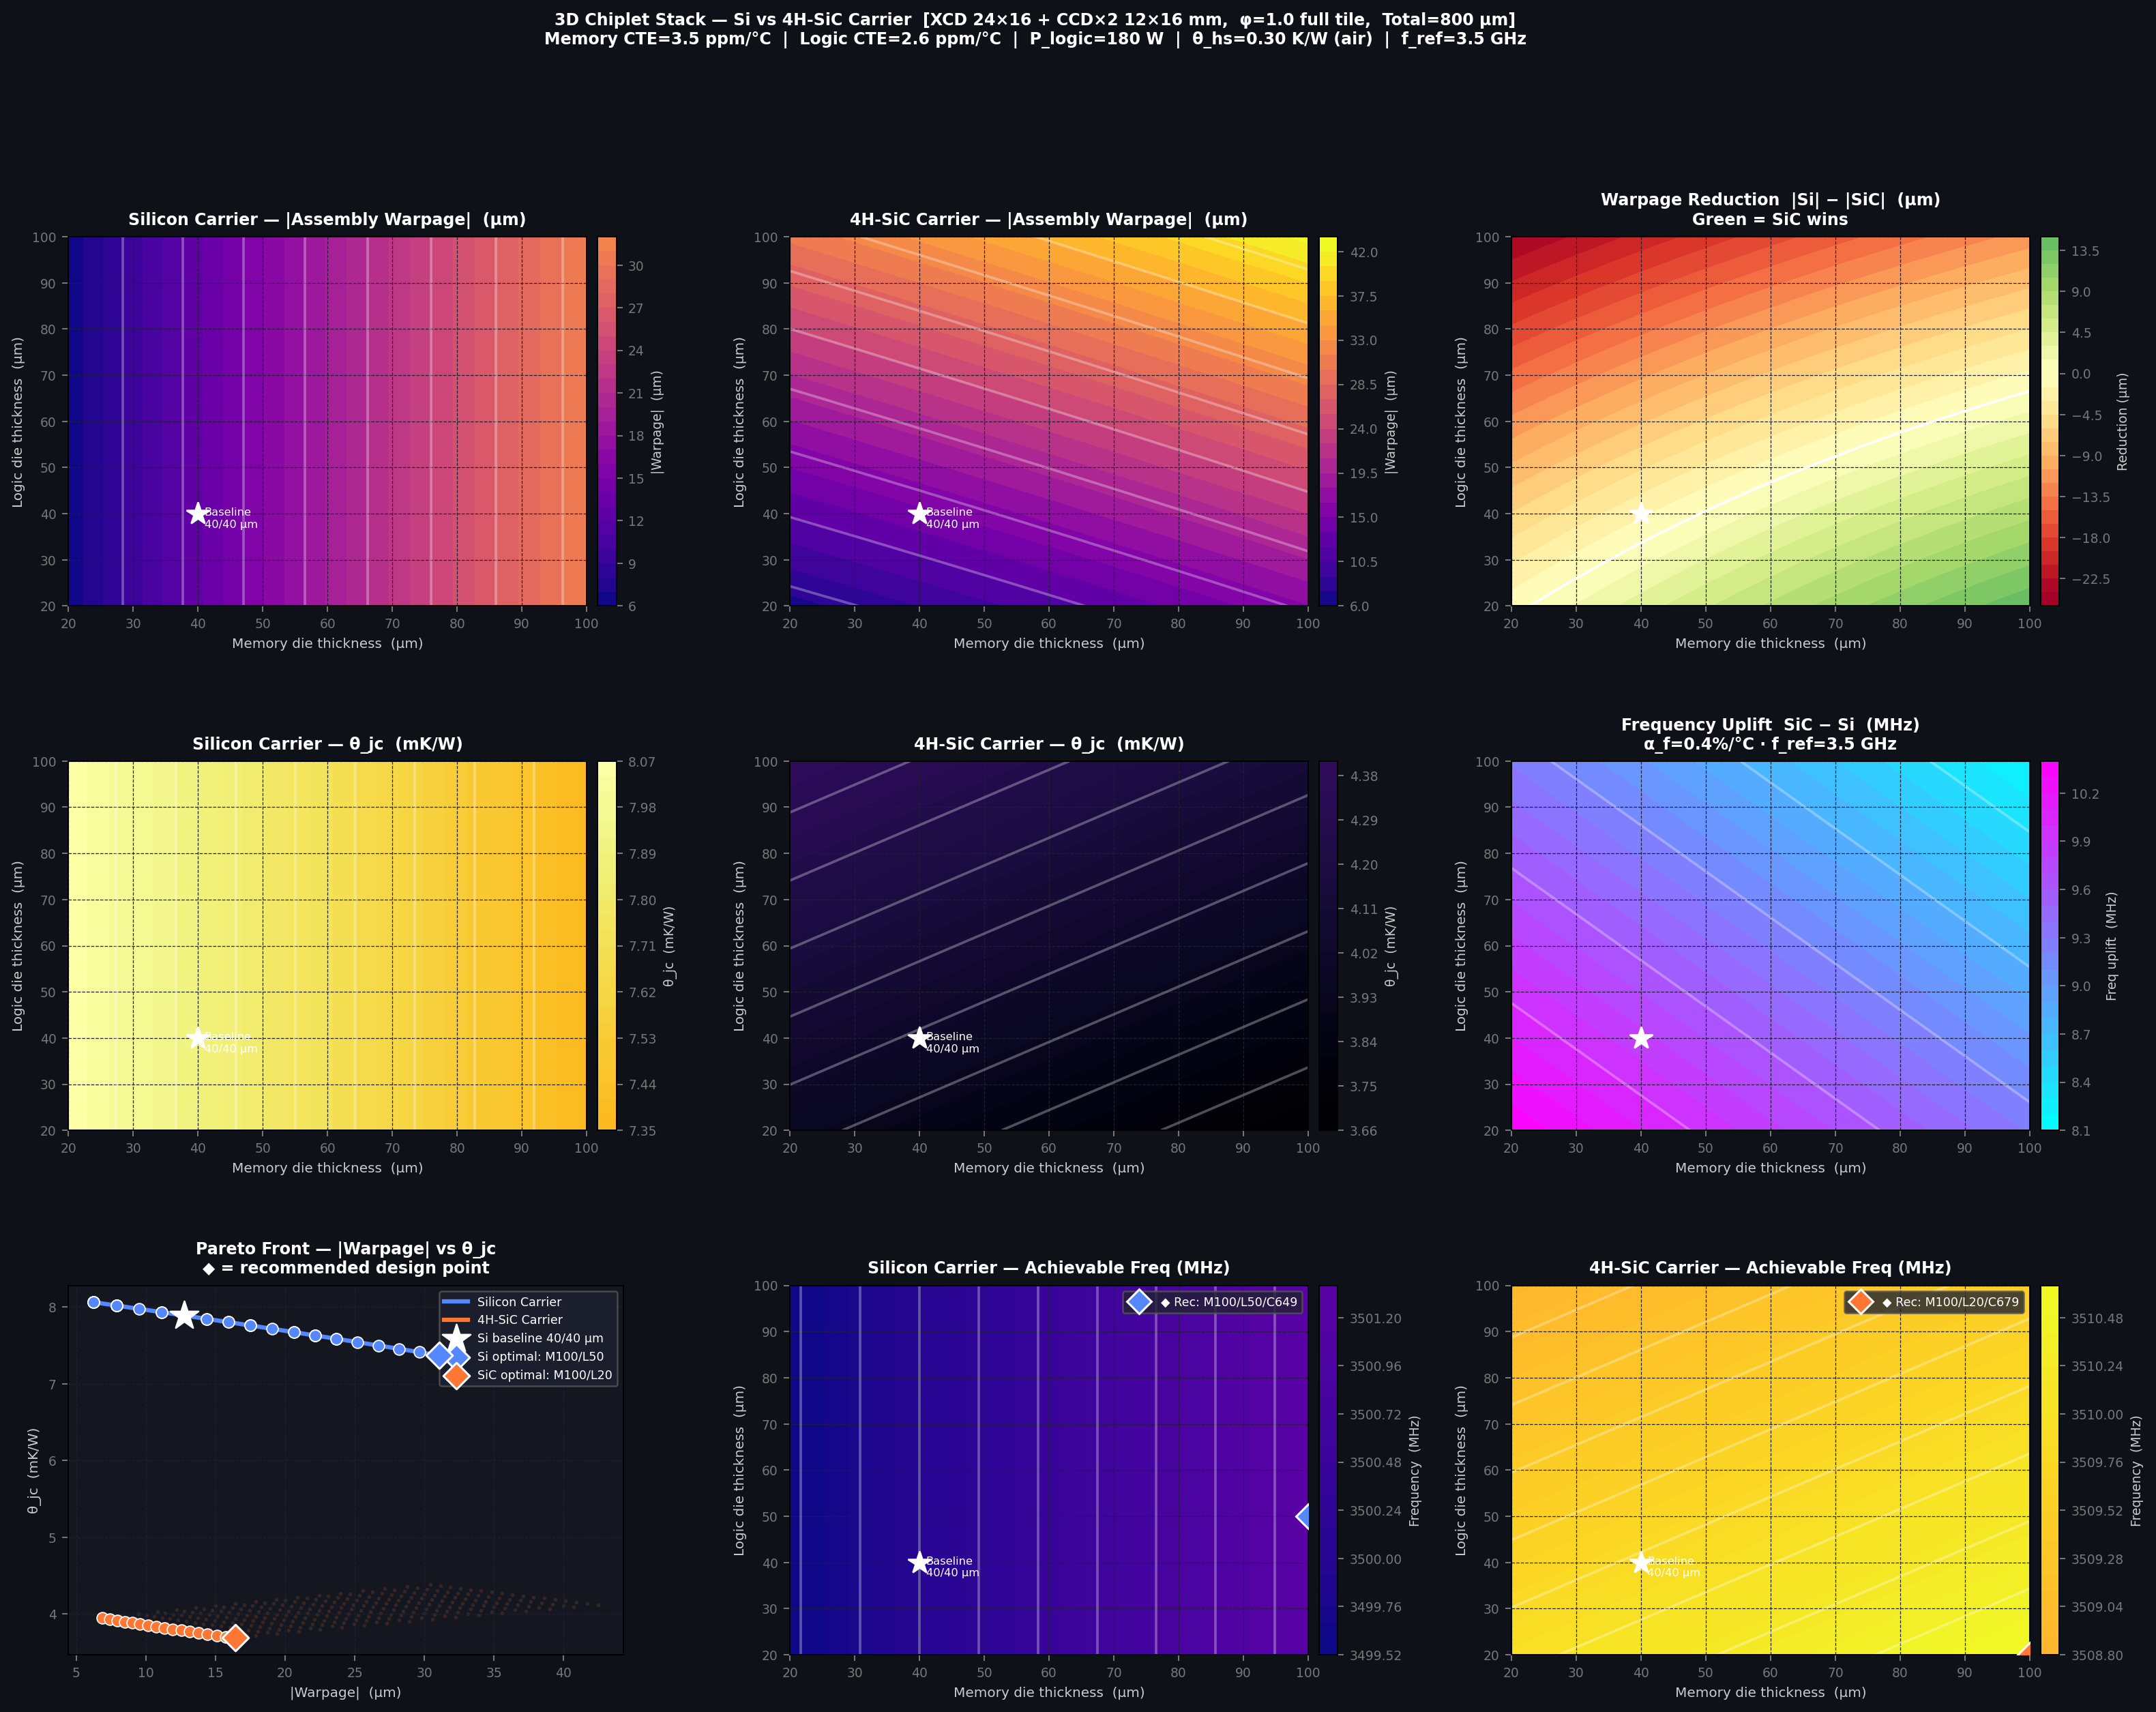

Write the Python code that produced this figure.
"""
3D Chiplet Stack: Si vs SiC Carrier — CORRECTED GEOMETRY
=========================================================
Die layout (from sketch):
  XCD  24×16 mm  (top half)      — compute, ~150 W
  CCD1 12×16 mm  (bottom-left)   — cache,    ~15 W
  CCD2 12×16 mm  (bottom-right)  — cache,    ~15 W
  Total logic area = 24×16 + 2×(12×16) = 768 mm² = full 24×32 mm tile
  φ = 1.0  →  no spreading resistance, 1-D conduction through full area

Carrier options:
  Si  : E=130 GPa, CTE=2.6 ppm/°C, k=150 W/mK
  SiC : E=450 GPa, CTE=4.2 ppm/°C, k=400 W/mK

Constraint: t_mem + t_logic + t_carrier + t_TIM = 800 µm
Sweep: t_mem 20→100 µm, t_logic 20→100 µm, step 5 µm
"""

import numpy as np
import matplotlib.pyplot as plt
import matplotlib.gridspec as gridspec
import matplotlib.patches as mpatches
import warnings
warnings.filterwarnings("ignore")

# ── Material properties ──────────────────────────────────────────────────
def biax(E, nu): return E / (1.0 - nu)

E_mem, nu_mem, alpha_mem = 110e9, 0.28, 3.5e-6
E_Si,  nu_Si,  alpha_Si  = 130e9, 0.28, 2.6e-6
E_TIM, nu_TIM, alpha_TIM = 70e9,  0.17, 0.55e-6
k_Si, k_TIM = 150.0, 1.0

CARRIERS = {
    'Si':  dict(label='Silicon Carrier',  E=130e9, nu=0.28,
                alpha=2.6e-6, k=150.0,   color='#5588ff', ls='-'),
    'SiC': dict(label='4H-SiC Carrier',  E=450e9, nu=0.21,
                alpha=4.2e-6, k=400.0,   color='#ff7733', ls='--'),
}

# ── Geometry ─────────────────────────────────────────────────────────────
W_mem, L_mem = 24e-3, 32e-3
A_full       = W_mem * L_mem          # 768 mm²  — logic tiles completely
phi          = 1.0                    # full coverage (XCD+CCD×2 = 768 mm²)
L_char       = np.sqrt(W_mem**2 + L_mem**2)   # 40 mm diagonal

# ── Fixed parameters ─────────────────────────────────────────────────────
t_TIM    = 1e-6
T_TOTAL  = 800e-6
T_avail  = T_TOTAL - t_TIM

dT_asm   = 235.0       # °C  reflow→room
T_amb    = 25.0
theta_hs = 0.30        # K/W  air-cooled
P_logic  = 180.0       # W
f_ref    = 3.5         # GHz  baseline
alpha_f  = 0.004       # /°C  (0.4 %/°C)

# ── Warpage: ABD plate matrix (φ=1 → no area-fraction correction) ─────────
def warpage_um(t_mem, t_logic, t_carrier, cp, dT=dT_asm):
    Ebar_car = biax(cp['E'], cp['nu'])
    # z0, thickness, biaxial modulus, CTE
    # φ=1.0 → TIM and logic use full Ebar (no area fraction reduction)
    z0  = [0, t_mem, t_mem+t_TIM, t_mem+t_TIM+t_logic]
    thk = [t_mem, t_TIM, t_logic, t_carrier]
    Eb  = [biax(E_mem,nu_mem), biax(E_TIM,nu_TIM), biax(E_Si,nu_Si), Ebar_car]
    alp = [alpha_mem, alpha_TIM, alpha_Si, cp['alpha']]
    zm  = [z0[i] + thk[i]/2 for i in range(4)]

    A = sum(Eb[i]*thk[i]                                   for i in range(4))
    B = sum(Eb[i]*thk[i]*zm[i]                             for i in range(4))
    D = sum(Eb[i]*(thk[i]**3/12 + thk[i]*zm[i]**2)        for i in range(4))
    N_T = dT * sum(Eb[i]*alp[i]*thk[i]        for i in range(4))
    M_T = dT * sum(Eb[i]*alp[i]*thk[i]*zm[i]  for i in range(4))

    det   = A*D - B**2
    kappa = (A*M_T - B*N_T) / det
    return kappa * L_char**2 / 8.0 * 1e6   # µm, signed

# ── Thermal: pure 1-D (φ=1 → no spreading) ────────────────────────────
def theta_jc(t_logic, t_carrier, k_car):
    R_logic = t_logic   / (k_Si  * A_full)
    R_tim   = t_TIM     / (k_TIM * A_full)
    R_car   = t_carrier / (k_car  * A_full)
    return R_logic + R_tim + R_car    # K/W

def Tj(th):   return T_amb + P_logic * (th + theta_hs)
def freq(Tj_val, Tj_base): return f_ref * (1 + alpha_f*(Tj_base - Tj_val))

# ── Reference baseline (Si, 40/40 µm) ─────────────────────────────────
tc_base  = T_avail - 80e-6
Tj_base  = Tj(theta_jc(40e-6, tc_base, CARRIERS['Si']['k']))

# ── Sweep ──────────────────────────────────────────────────────────────
step   = 5e-6
t_vals = np.arange(20e-6, 101e-6, step)

res = {k: dict(TM=[], TL=[], TC=[], W=[], TH=[], TJ=[], F=[])
       for k in CARRIERS}

for tm in t_vals:
    for tl in t_vals:
        tc = T_avail - tm - tl
        if tc < 10e-6: continue
        for key, cp in CARRIERS.items():
            r  = res[key]
            w  = warpage_um(tm, tl, tc, cp)
            th = theta_jc(tl, tc, cp['k'])
            Tj_val = Tj(th)
            r['TM'].append(tm*1e6); r['TL'].append(tl*1e6)
            r['TC'].append(tc*1e6); r['W'].append(w)
            r['TH'].append(th*1e3); r['TJ'].append(Tj_val)
            r['F'].append(freq(Tj_val, Tj_base))

for k in CARRIERS:
    for f in res[k]: res[k][f] = np.array(res[k][f])

# ── 2-D grids ─────────────────────────────────────────────────────────
t_arr = t_vals*1e6

def to_grid(xv, yv, zv):
    G = np.full((len(t_arr), len(t_arr)), np.nan)
    for n in range(len(xv)):
        i = int(round((xv[n]-20)/5))
        j = int(round((yv[n]-20)/5))
        if 0<=i<len(t_arr) and 0<=j<len(t_arr): G[j,i] = zv[n]
    return G

grids = {k: {q: to_grid(res[k]['TM'], res[k]['TL'], res[k][q])
             for q in ('W','TH','F')} for k in CARRIERS}

X, Y = np.meshgrid(t_arr, t_arr)
ABS_W = {k: np.abs(grids[k]['W']) for k in CARRIERS}
WARP_DELTA  = ABS_W['Si'] - ABS_W['SiC']
FREQ_UPLIFT = (grids['SiC']['F'] - grids['Si']['F']) * 1000  # MHz

# ── Pareto (minimise |warpage| and θ_jc) ─────────────────────────────
def pareto_front(key):
    w = np.abs(res[key]['W']); t = res[key]['TH']
    dom = np.zeros(len(w), bool)
    for i in range(len(w)):
        if dom[i]: continue
        mask = (w<=w[i])&(t<=t[i])&((w<w[i])|(t<t[i]))
        if mask.any(): dom[i]=True
    idx = np.where(~dom)[0]; order = np.argsort(w[idx])
    return w[idx[order]], t[idx[order]], res[key]['TC'][idx[order]]

par = {k: pareto_front(k) for k in CARRIERS}

# ── Candidate table ────────────────────────────────────────────────────
print(f"\n{'Carrier':6} {'t_mem':>6} {'t_log':>6} {'t_car':>6}"
      f" {'|warp|µm':>10} {'θ mK/W':>8} {'Tj °C':>7} {'f GHz':>7}")
print("─"*60)
for key, cp in CARRIERS.items():
    for tm_um in [30, 40, 60, 80]:
        for tl_um in [30, 40, 60, 80]:
            tc_um = T_avail*1e6 - tm_um - tl_um
            if tc_um < 10: continue
            tm,tl,tc = tm_um*1e-6, tl_um*1e-6, tc_um*1e-6
            w  = warpage_um(tm,tl,tc,cp)
            th = theta_jc(tl,tc,cp['k'])
            Tj_v = Tj(th); fv = freq(Tj_v, Tj_base)
            print(f"{key:6} {tm_um:>6} {tl_um:>6} {tc_um:>6.0f}"
                  f" {abs(w):>10.3f} {th*1e3:>8.3f} {Tj_v:>7.2f} {fv:>7.4f}")
    print()

# ── Find global best trade-off point ─────────────────────────────────
for key in CARRIERS:
    r = res[key]
    # Normalise both objectives 0-1 then pick minimum sum
    w_norm = (np.abs(r['W']) - np.abs(r['W']).min()) / (np.abs(r['W']).max() - np.abs(r['W']).min())
    t_norm = (r['TH'] - r['TH'].min()) / (r['TH'].max() - r['TH'].min())
    best = np.argmin(w_norm + t_norm)
    print(f"[{CARRIERS[key]['label']}] Optimal: "
          f"M={r['TM'][best]:.0f}/L={r['TL'][best]:.0f}/C={r['TC'][best]:.0f} µm  "
          f"|warp|={abs(r['W'][best]):.2f} µm  θ={r['TH'][best]:.3f} mK/W  "
          f"Tj={r['TJ'][best]:.2f}°C  f={r['F'][best]:.4f} GHz")

# ── Figure: 3×3 grid ──────────────────────────────────────────────────
fig = plt.figure(figsize=(21, 15))
fig.patch.set_facecolor('#0e1117')
gs = gridspec.GridSpec(3, 3, figure=fig, hspace=0.42, wspace=0.30)

TKW  = dict(color='white', fontsize=9.5, fontweight='bold', pad=7)
LKW  = dict(color='#cccccc', fontsize=8)
TICK = dict(colors='#777777', labelsize=7.5)
CBKW = dict(color='#cccccc', fontsize=7.5)
GKW  = dict(color='#1e2030', lw=0.5, ls='--')

def sax(ax):
    ax.set_facecolor('#141720')
    ax.tick_params(axis='both', **TICK)
    ax.grid(**GKW)
    ax.set_xlabel('Memory die thickness  (µm)', **LKW)
    ax.set_ylabel('Logic die thickness  (µm)',  **LKW)

def cbar(fig, ax, cf, label):
    cb = fig.colorbar(cf, ax=ax, pad=0.02, fraction=0.046)
    cb.set_label(label, **CBKW); cb.ax.tick_params(**TICK)

def star(ax, tm=40, tl=40, lbl='Baseline\n40/40 µm'):
    ax.plot(tm, tl, 'w*', ms=14, zorder=6)
    ax.text(tm+1, tl-3, lbl, color='white', fontsize=6.5)

# shared colour limits
vw = (min(np.nanmin(ABS_W['Si']), np.nanmin(ABS_W['SiC'])),
      max(np.nanmax(ABS_W['Si']), np.nanmax(ABS_W['SiC'])))
vt = (min(np.nanmin(grids['Si']['TH']), np.nanmin(grids['SiC']['TH'])),
      max(np.nanmax(grids['Si']['TH']), np.nanmax(grids['SiC']['TH'])))
vf = (min(np.nanmin(grids['Si']['F']), np.nanmin(grids['SiC']['F']))*1000,
      max(np.nanmax(grids['Si']['F']), np.nanmax(grids['SiC']['F']))*1000)

# Row 0 — |Warpage|
for col, key in enumerate(['Si','SiC']):
    ax = fig.add_subplot(gs[0, col])
    sax(ax)
    cf = ax.contourf(X, Y, ABS_W[key], levels=25, cmap='plasma',
                     vmin=vw[0], vmax=vw[1])
    ax.contour(X, Y, ABS_W[key], levels=8, colors='white', lw=0.5, alpha=0.3)
    ax.set_title(f'{CARRIERS[key]["label"]} — |Assembly Warpage|  (µm)', **TKW)
    cbar(fig, ax, cf, '|Warpage|  (µm)'); star(ax)

ax02 = fig.add_subplot(gs[0, 2])
sax(ax02)
vd = np.nanmax(np.abs(WARP_DELTA))
cf02 = ax02.contourf(X, Y, WARP_DELTA, levels=25, cmap='RdYlGn',
                     vmin=-vd, vmax=vd)
ax02.contour(X, Y, WARP_DELTA, levels=[0], colors='white', lw=1.5, ls='--')
ax02.set_title('Warpage Reduction  |Si| − |SiC|  (µm)\nGreen = SiC wins', **TKW)
cbar(fig, ax02, cf02, 'Reduction (µm)')
sax(ax02); ax02.plot(40, 40, 'w*', ms=14, zorder=6)

# Row 1 — θ_jc and frequency uplift
for col, key in enumerate(['Si','SiC']):
    ax = fig.add_subplot(gs[1, col])
    sax(ax)
    cf = ax.contourf(X, Y, grids[key]['TH'], levels=25, cmap='inferno',
                     vmin=vt[0], vmax=vt[1])
    ax.contour(X, Y, grids[key]['TH'], levels=8, colors='white', lw=0.5, alpha=0.3)
    ax.set_title(f'{CARRIERS[key]["label"]} — θ_jc  (mK/W)', **TKW)
    cbar(fig, ax, cf, 'θ_jc  (mK/W)'); star(ax)

ax12 = fig.add_subplot(gs[1, 2])
sax(ax12)
cf12 = ax12.contourf(X, Y, FREQ_UPLIFT, levels=25, cmap='cool')
ax12.contour(X, Y, FREQ_UPLIFT, levels=6, colors='white', lw=0.5, alpha=0.3)
ax12.set_title(f'Frequency Uplift  SiC − Si  (MHz)\n'
               f'α_f={alpha_f*100:.1f}%/°C · f_ref={f_ref} GHz', **TKW)
cbar(fig, ax12, cf12, 'Freq uplift  (MHz)'); sax(ax12)
ax12.plot(40, 40, 'w*', ms=14, zorder=6)

# Row 2 — Pareto + frequency maps
ax20 = fig.add_subplot(gs[2, 0])
sax(ax20); ax20.set_xlabel('|Warpage|  (µm)', **LKW)
ax20.set_ylabel('θ_jc  (mK/W)', **LKW)
for key, cp in CARRIERS.items():
    r = res[key]
    ax20.scatter(np.abs(r['W']), r['TH'], color=cp['color'],
                 s=5, alpha=0.15, linewidths=0)
    pw, pt, _ = par[key]
    ax20.plot(pw, pt, color=cp['color'], lw=2.5, label=cp['label'])
    ax20.scatter(pw, pt, color=cp['color'], s=45,
                 edgecolors='white', lw=0.7, zorder=5)

# Mark baseline and optimal points
w0 = abs(warpage_um(40e-6,40e-6,tc_base, CARRIERS['Si']))
t0 = theta_jc(40e-6,tc_base, CARRIERS['Si']['k'])*1e3
ax20.scatter([w0],[t0], marker='*', s=300, color='white', zorder=7,
             label='Si baseline 40/40 µm')

# Mark best trade-off for each carrier
for key, cp in CARRIERS.items():
    r = res[key]
    w_n = (np.abs(r['W'])-np.abs(r['W']).min())/(np.abs(r['W']).max()-np.abs(r['W']).min())
    t_n = (r['TH']-r['TH'].min())/(r['TH'].max()-r['TH'].min())
    b = np.argmin(w_n+t_n)
    ax20.scatter([np.abs(r['W'][b])],[r['TH'][b]], marker='D', s=120,
                 color=cp['color'], edgecolors='white', lw=1.2, zorder=8,
                 label=f'{key} optimal: M{r["TM"][b]:.0f}/L{r["TL"][b]:.0f}')

ax20.set_title('Pareto Front — |Warpage| vs θ_jc\n◆ = recommended design point', **TKW)
ax20.legend(fontsize=7, facecolor='#1e2130', edgecolor='#555', labelcolor='white')

for col, key in enumerate(['Si','SiC'], start=1):
    ax = fig.add_subplot(gs[2, col])
    sax(ax)
    cf = ax.contourf(X, Y, grids[key]['F']*1000, levels=25,
                     cmap='plasma', vmin=vf[0], vmax=vf[1])
    ax.contour(X, Y, grids[key]['F']*1000, levels=8,
               colors='white', lw=0.5, alpha=0.3)
    ax.set_title(f'{CARRIERS[key]["label"]} — Achievable Freq (MHz)', **TKW)
    cbar(fig, ax, cf, 'Frequency  (MHz)'); star(ax)

    # Mark recommended point
    r = res[key]
    w_n = (np.abs(r['W'])-np.abs(r['W']).min())/(np.abs(r['W']).max()-np.abs(r['W']).min())
    t_n = (r['TH']-r['TH'].min())/(r['TH'].max()-r['TH'].min())
    b   = np.argmin(w_n+t_n)
    ax.plot(r['TM'][b], r['TL'][b], 'D', color=CARRIERS[key]['color'],
            ms=10, mec='white', mew=1.2, zorder=7,
            label=f'◆ Rec: M{r["TM"][b]:.0f}/L{r["TL"][b]:.0f}/C{r["TC"][b]:.0f}')
    ax.legend(fontsize=7, facecolor='#1e2130', edgecolor='#555', labelcolor='white')

fig.suptitle(
    '3D Chiplet Stack — Si vs 4H-SiC Carrier  '
    '[XCD 24×16 + CCD×2 12×16 mm,  φ=1.0 full tile,  Total=800 µm]\n'
    'Memory CTE=3.5 ppm/°C  |  Logic CTE=2.6 ppm/°C  '
    '|  P_logic=180 W  |  θ_hs=0.30 K/W (air)  |  f_ref=3.5 GHz',
    color='white', fontsize=9.5, fontweight='bold', y=1.002
)

out = '/home/user/HyMu/3D-stack/full_analysis_v2.png'
plt.savefig(out, dpi=180, bbox_inches='tight', facecolor=fig.get_facecolor())
print(f'\nSaved → {out}')
plt.close()

# ── Summary ────────────────────────────────────────────────────────────
print(f'\nBaseline (Si 40/40 µm, tc={tc_base*1e6:.0f} µm):')
print(f'  Tj = {Tj_base:.2f} °C   f = {f_ref:.4f} GHz')
print()
for key, cp in CARRIERS.items():
    th = theta_jc(40e-6, tc_base, cp['k'])
    Tj_v = Tj(th)
    print(f"{cp['label']:20s}  θ_jc={th*1e3:.3f} mK/W  "
          f"Tj={Tj_v:.2f}°C  f={freq(Tj_v,Tj_base):.4f} GHz")
